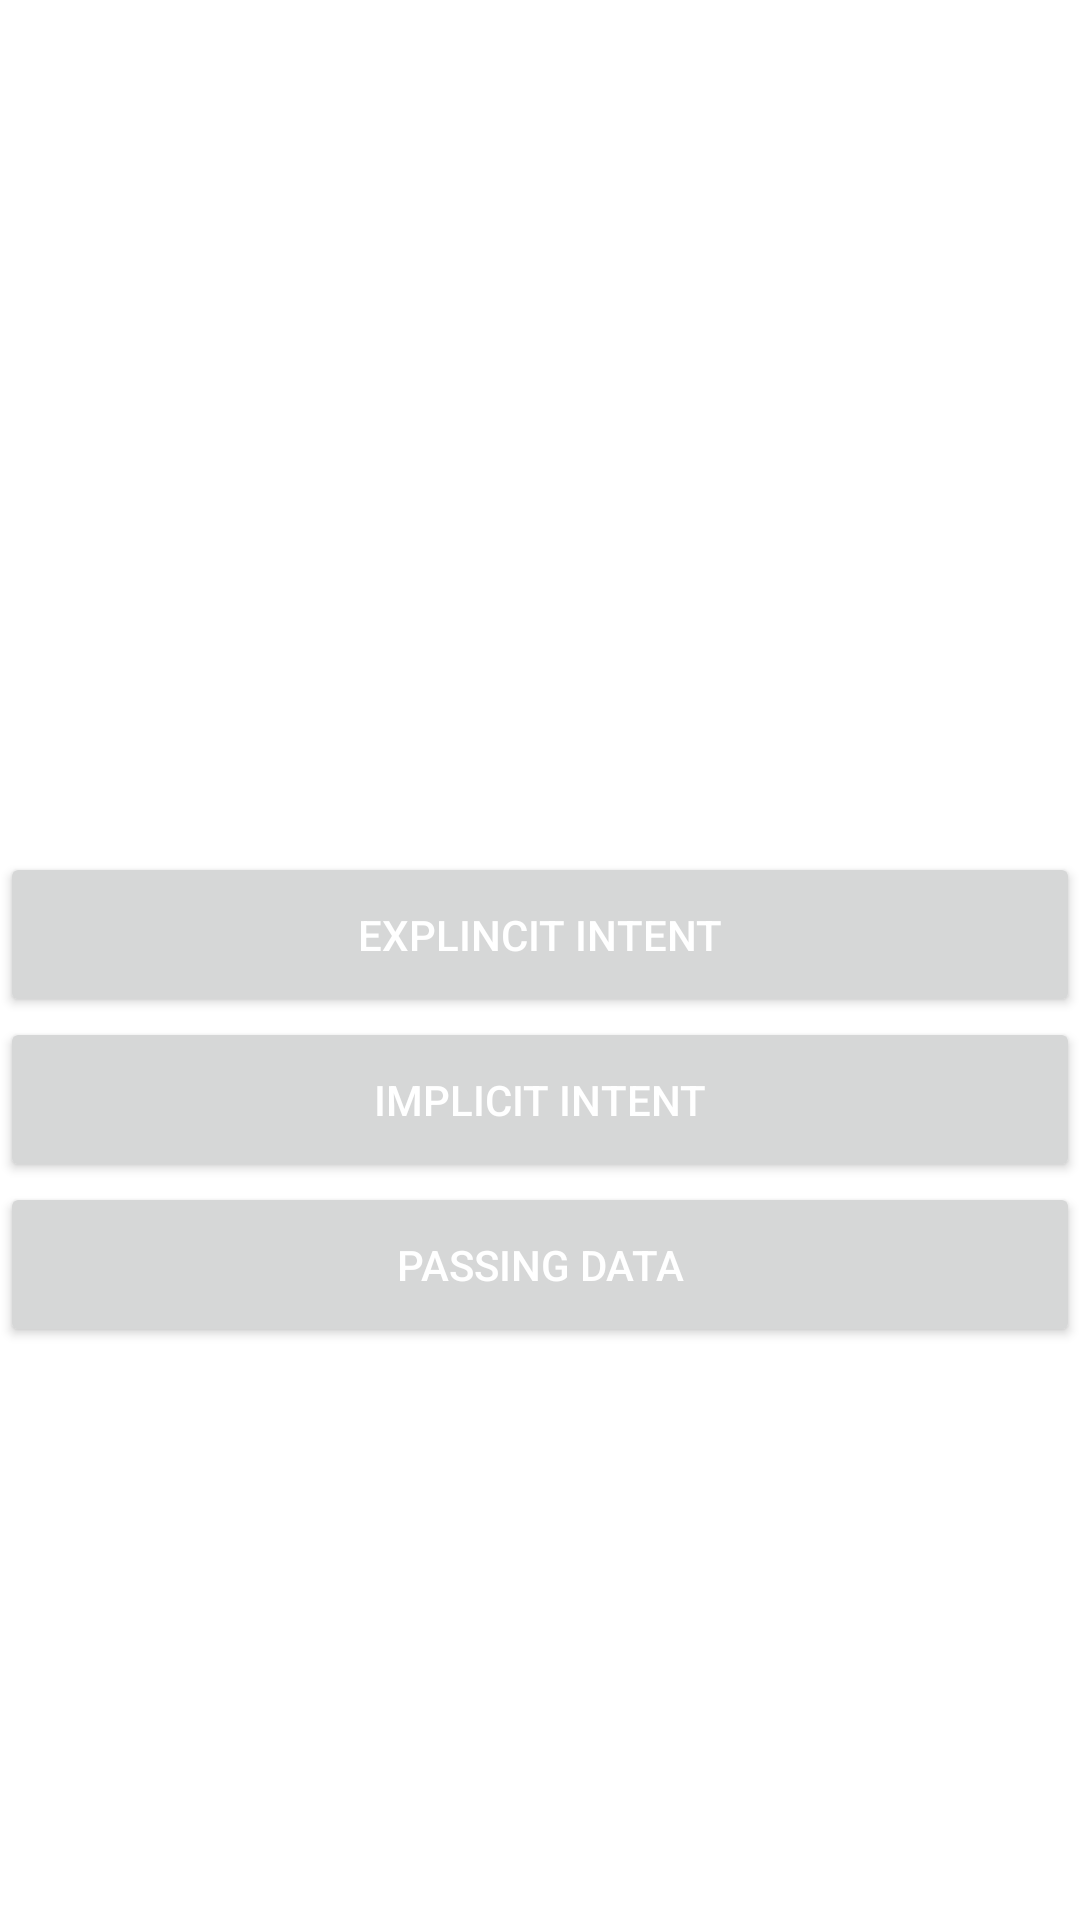

Android layout source for this screen:
<!-- AndroidManifest.xml: application theme Theme.PraktikumMp2 -->
<!-- res/layout/activity_main.xml -->
<?xml version="1.0" encoding="utf-8"?>

<androidx.constraintlayout.widget.ConstraintLayout xmlns:android="http://schemas.android.com/apk/res/android"
    xmlns:app="http://schemas.android.com/apk/res-auto"
    xmlns:tools="http://schemas.android.com/tools"
    android:layout_width="match_parent"
    android:layout_height="match_parent"
    tools:context=".Praktikum1.MainActivity">

   <Button
       android:id="@+id/btnExplicit"
       android:layout_width="match_parent"
       android:layout_height="55dp"
       android:layout_marginTop="284dp"
       android:text="Explincit Intent"
       android:textColor="@color/white"
       app:layout_constraintEnd_toEndOf="parent"
       app:layout_constraintHorizontal_bias="0.0"
       app:layout_constraintStart_toStartOf="parent"
       app:layout_constraintTop_toTopOf="parent"/>

    <Button
        android:id="@+id/btnImplicit"
        android:layout_width="match_parent"
        android:layout_height="55dp"
        android:text="Implicit Intent"
        android:textColor="@color/white"
        app:layout_constraintTop_toBottomOf="@+id/btnExplicit"/>
    <Button
        android:id="@+id/btnIntent"
        android:layout_width="match_parent"
        android:layout_height="55dp"
        android:text="Passing Data"
        android:textColor="@color/white"
        app:layout_constraintTop_toBottomOf="@+id/btnImplicit"/>
</androidx.constraintlayout.widget.ConstraintLayout>
<!-- resources referenced by this layout -->
<resources>
  <style name="Theme.PraktikumMp2" parent="Theme.MaterialComponents.DayNight.DarkActionBar">
          
          <item name="colorPrimary">@color/purple_500</item>
          <item name="colorPrimaryVariant">@color/purple_700</item>
          <item name="colorOnPrimary">@color/white</item>
          
          <item name="colorSecondary">@color/teal_200</item>
          <item name="colorSecondaryVariant">@color/teal_700</item>
          <item name="colorOnSecondary">@color/black</item>
          
          <item name="android:statusBarColor" tools:targetApi="l">?attr/colorPrimaryVariant</item>
          
      </style>
  <!-- not gathered from this repository: default colours our renderer supplied (Android Studio template values) -->
  <color name="purple_500">#FF6200EE</color>
  <color name="purple_700">#FF3700B3</color>
  <color name="teal_200">#FF03DAC5</color>
  <color name="teal_700">#FF018786</color>
  <color name="black">#FF000000</color>
  <color name="white">#FFFFFFFF</color>
</resources>
